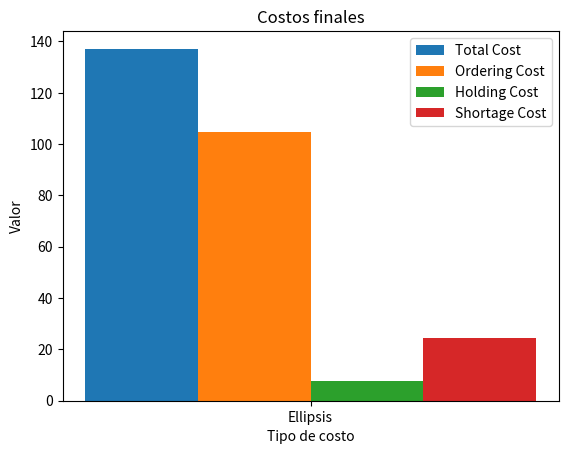
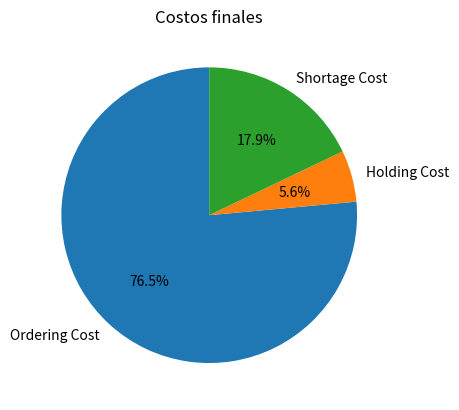
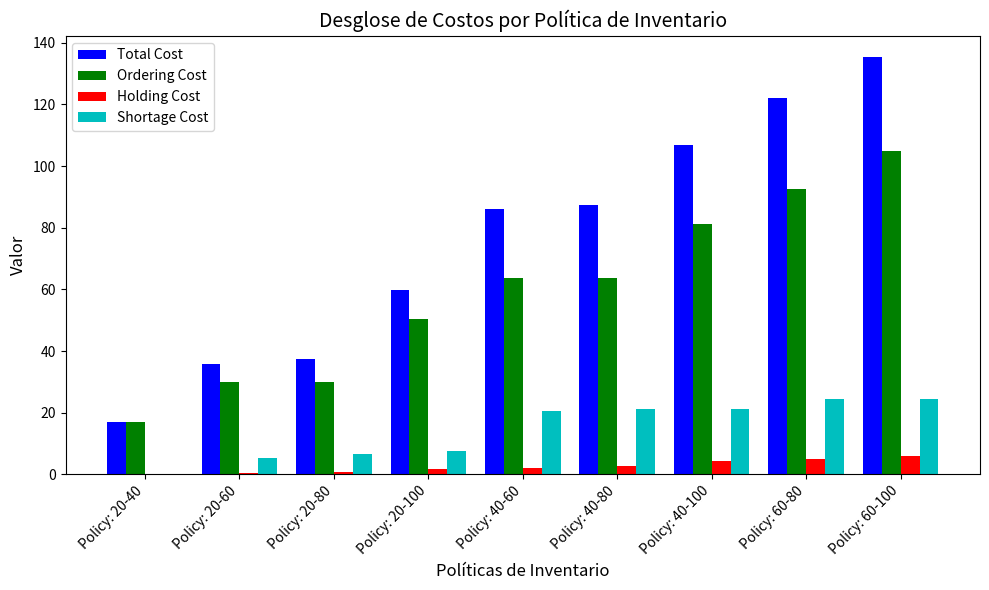
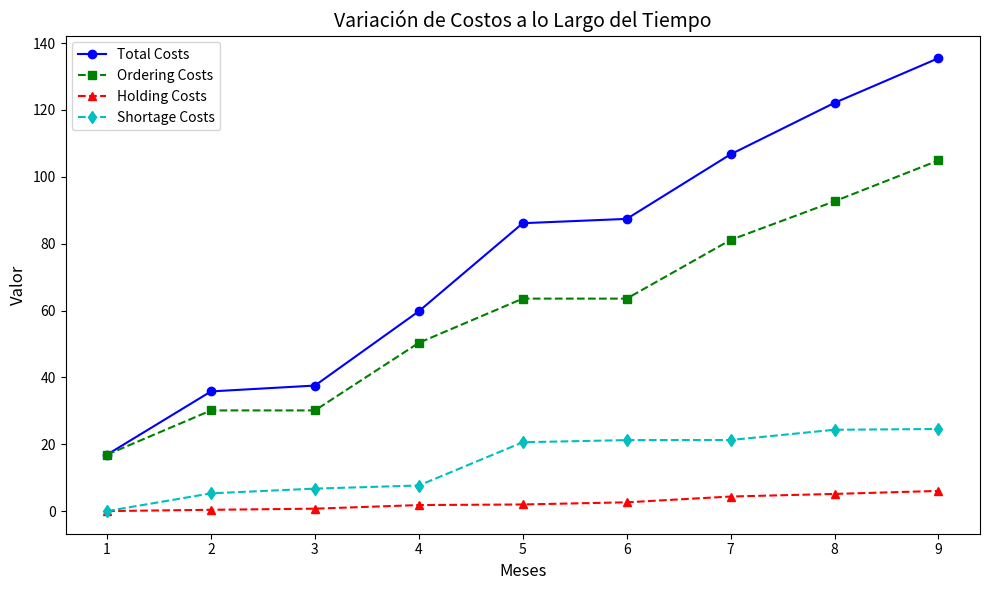

The script that saved these images, in order:
import numpy as np
import random
import matplotlib.pyplot as plt

# Integer variables
amount = 0 
max_inventory = 0
initial_inv_level = 0
inv_level = 0
next_event_type = 0
num_events = 0
num_months = 0
num_values_demand = 0
min_inventory = 0
# Float variables
area_holding = 0.0
area_shortage = 0.0
holding_cost = 0.0
incremental_cost = 0.0
maxlag = 0.0
mean_interdemand = 0.0
minlag = 0.0
setup_cost = 0.0
shortage_cost = 0.0
sim_time = 0.0
time_last_event = 0.0
time_next_event = [0.0] * 5
total_ordering_cost = 0.0
#costos finales con todas las corridas
final_tot = 0.0
final_holding = 0.0
final_shortage = 0.0
final_ordering = 0.0
# Lists
prob_distrib_demand = []
#costos por cada corrida
total_costs = []
ordering_costs = []
holding_costs = []
shortage_costs = []
#costos por politica o mes
tot_per_pol = []
ord_per_pol = []
hold_per_pol = []
short_per_pol = []


def expon(mean):
    return np.random.exponential(mean)

def uniform(a, b):
    # Función de generación de una variable uniforme. Devuelve una variable aleatoria U(a, b)
    return np.random.uniform(a, b)

def random_integer(prob_distrib):
    valores = [0,1,2,3,4]
    return random.choices(valores, prob_distrib)[0]


def timing():
    global sim_time, next_event_type, time_next_event, num_events
    # Determina el siguiente tipo de evento y avanza el reloj de simulación
    min_time_next_event = 1.0e+30
    next_event_type = 0

    for i in range(1, num_events + 1):
        if time_next_event[i] < min_time_next_event:
            min_time_next_event = time_next_event[i]
            next_event_type = i

    # if next_event_type == 0:
    #     print("Event list empty at time {}".format(sim_time))
    #     exit(1)
    sim_time = min_time_next_event
    

def initailize():
    global sim_time, inv_level, time_last_event, total_ordering_cost, area_holding, area_shortage, time_next_event
    global final_tot, final_holding, final_shortage, final_ordering, num_months
    
    # Inicializa el reloj de simulación
    sim_time = 0.0

    # Inicializa las variables de estado
    inv_level = initial_inv_level
    time_last_event = 0.0

    # Inicializa los contadores estadísticos
    total_ordering_cost = 0.0
    area_holding = 0.0
    area_shortage = 0.0

    # Inicializa la lista de eventos. Como no hay pedidos pendientes, el evento de llegada 
    # del pedido se elimina de la consideración
    time_next_event[1] = 1.0e+30 #Tiempo grande porque no hay pedidos pendientes
    time_next_event[2] = sim_time + expon(mean_interdemand)
    time_next_event[3] = num_months
    time_next_event[4] = 0.0

def orden_arrival(): 
    global inv_level, time_next_event
    inv_level += amount
    time_next_event[1] = 1.0e+30 #Tiempo grande porque ya recibio el pedido

def demand():
    global inv_level, time_next_event
    inv_level -= random_integer(prob_distrib_demand)

    # Programa la hora de la siguiente demanda
    time_next_event[2] = sim_time + expon(mean_interdemand)

def evaluate():
    global inv_level, amount, total_ordering_cost, time_next_event, sim_time, min_inventory, max_inventory, setup_cost, incremental_cost, minlag, maxlag
    global area_holding, area_shortage, num_months, holding_cost, shortage_cost
    if inv_level < min_inventory: 
        amount = max_inventory - inv_level
        total_ordering_cost += setup_cost + amount * incremental_cost
        
        time_next_event[1] = sim_time + uniform(minlag, maxlag)


    # Calcula y devuelve estimaciones de medidas deseadas de rendimiento.
    avg_holding_cost = holding_cost * area_holding / num_months
    avg_shortage_cost = shortage_cost * area_shortage / num_months
    avg_ordering_cost = total_ordering_cost / num_months
    
    tot_per_pol.append(avg_holding_cost + avg_shortage_cost + avg_ordering_cost)
    ord_per_pol.append(avg_ordering_cost)
    hold_per_pol.append(avg_holding_cost)
    short_per_pol.append(avg_shortage_cost)
    time_next_event[4] = sim_time + 1.0 # Programa el evento de evaluación

def report():
    global area_holding, area_shortage, total_ordering_cost, num_months, min_inventory, max_inventory, holding_cost, shortage_cost
    global final_tot, final_holding, final_shortage, final_ordering
    global total_costs, ordering_costs, holding_costs, shortage_costs
    global tot_per_pol, ord_per_pol, hold_per_pol, short_per_pol
    # Calcula y devuelve estimaciones de medidas deseadas de rendimiento.
    avg_holding_cost = holding_cost * area_holding / num_months
    avg_shortage_cost = shortage_cost * area_shortage / num_months
    avg_ordering_cost = total_ordering_cost / num_months
    # Suma el acumulado total
    final_tot += avg_holding_cost + avg_shortage_cost + avg_ordering_cost
    final_holding += avg_holding_cost
    final_shortage += avg_shortage_cost
    final_ordering += avg_ordering_cost

    total_costs.append(avg_holding_cost + avg_shortage_cost + avg_ordering_cost)
    ordering_costs.append(avg_ordering_cost)
    holding_costs.append(avg_holding_cost)
    shortage_costs.append(avg_shortage_cost)
    print("\n\n{:<15}{:<15}{:<15}{:<15}{:<15}".format(
        "Min/Max Inv", "Total Cost", "Order Cost", "Hold Cost", "Short Cost"))
    print("\n\n({}, {}){:>15.2f}{:>15.2f}{:>15.2f}{:>15.2f}".format(
        min_inventory, max_inventory, avg_ordering_cost + avg_holding_cost + avg_shortage_cost,
        avg_ordering_cost, avg_holding_cost, avg_shortage_cost))


def update_time_avg_status():
    global sim_time, time_last_event, inv_level, area_shortage, area_holding
    # Calcula el tiempo desde el último evento y actualiza el tiempo del último evento
    time_since_last_event = sim_time - time_last_event
    time_last_event = sim_time

    # Determina el estado del nivel del inventario durante el intervalo anterior
    # Si el nivel del inventario durante el intervalo anterior era negativo, se actualiza area_shortage
    # Si era positivo, se actualiza area_holding
    # Si era cero no se actualiza nada
    if inv_level < 0:
        area_shortage -= inv_level * time_since_last_event
    elif inv_level > 0:
        area_holding += inv_level * time_since_last_event

def cost_graphs(total_costs, ordering_costs, holding_costs, shortage_costs, min_inventories, max_inventories):
    
    policies = []

    for small, big in zip(min_inventories, max_inventories):
        policy = f"Policy: {small}-{big}"
        policies.append(policy)
        policies = [...]

    # Configuración de la gráfica de barras
    x = range(len(policies))
    width = 0.2              # Ancho de las barras

    # Creación de la figura y los ejes
    fig, ax = plt.subplots()

    # Creación de las barras para cada tipo de costo
    bar1 = ax.bar(x, total_costs, width, label='Total Cost')
    bar2 = ax.bar([i + width for i in x], ordering_costs, width, label='Ordering Cost')
    bar3 = ax.bar([i + 2*width for i in x], holding_costs, width, label='Holding Cost')
    bar4 = ax.bar([i + 3*width for i in x], shortage_costs, width, label='Shortage Cost')

    # Etiquetas de los ejes y título de la gráfica
    ax.set_xlabel('Tipo de costo')
    ax.set_ylabel('Valor')
    ax.set_title('Costos finales')
    ax.set_xticks([i + 1.5*width for i in x])
    ax.set_xticklabels(policies)

    # Leyenda de la gráfica
    ax.legend()
    # Mostrar la gráfica
    plt.show()

def cost_pie_chart(ordering_costs, holding_costs, shortage_costs, min_inventories, max_inventories):
    
    policies = []

    for small, big in zip(min_inventories, max_inventories):
        policy = f"Policy: {small}-{big}"
        policies.append(policy)
        policies = [...]

    # Creación de la figura y los ejes
    fig, ax = plt.subplots()

    # Creación del gráfico de torta
    labels = ['Ordering Cost', 'Holding Cost', 'Shortage Cost']
    sizes = [ordering_costs, holding_costs, shortage_costs]
    ax.pie(sizes, labels=labels, autopct='%1.1f%%', startangle=90)

    # Título de la gráfica
    ax.set_title('Costos finales')

    # Mostrar la gráfica
    plt.show()

def cost_per_policy_graphs(tot_per_pol, ord_per_pol, hold_per_pol, short_per_pol, min_inventories, max_inventories):
    """
    Crea una gráfica de barras que muestra el desglose de costos por políticas de inventario.
    :param tot_per_pol: Lista de costos totales por política.
    :param ord_per_pol: Lista de costos de pedido por política.
    :param hold_per_pol: Lista de costos de mantenimiento por política.
    :param short_per_pol: Lista de costos de escasez por política.
    :param min_inventories: Lista de valores 'small' para cada política.
    :param max_inventories: Lista de valores 'big' para cada política.
    """
  
    # Crear etiquetas de políticas
    policies = [f"Policy: {small}-{big}" for small, big in zip(min_inventories, max_inventories)]

    # Configuración de la gráfica de barras
    x = np.arange(len(policies))
    width = 0.2  # Ancho de las barras

    # Creación de la figura y los ejes
    fig, ax = plt.subplots(figsize=(10, 6))

    # Creación de las barras para cada tipo de costo
    bar1 = ax.bar(x - 1.5*width, tot_per_pol, width, label='Total Cost', color='b')
    bar2 = ax.bar(x - 0.5*width, ord_per_pol, width, label='Ordering Cost', color='g')
    bar3 = ax.bar(x + 0.5*width, hold_per_pol, width, label='Holding Cost', color='r')
    bar4 = ax.bar(x + 1.5*width, short_per_pol, width, label='Shortage Cost', color='c')

    # Etiquetas de los ejes y título de la gráfica
    ax.set_xlabel('Políticas de Inventario', fontsize=12)
    ax.set_ylabel('Valor', fontsize=12)
    ax.set_title('Desglose de Costos por Política de Inventario', fontsize=14)
    ax.set_xticks(x)
    ax.set_xticklabels(policies, rotation=45, ha='right')

    # Leyenda de la gráfica
    ax.legend()

    # Ajuste de diseño
    fig.tight_layout()

    # Mostrar la gráfica
    plt.show()

def time_cost_graphs(months, total_costs, ordering_costs, holding_costs, shortage_costs):
    """
    Crea una gráfica de líneas que muestra la variación de costos a lo largo del tiempo.

    :param months: Número de meses.
    :param total_costs: Lista de costos totales por mes.
    :param ordering_costs: Lista de costos de pedido por mes.
    :param holding_costs: Lista de costos de mantenimiento por mes.
    :param shortage_costs: Lista de costos de escasez por mes.
    """
    
    # Crear el rango de meses
    x = np.arange(1, months + 1)

    # Configuración de la gráfica
    plt.figure(figsize=(10, 6))
    plt.plot(x, total_costs, marker='o', linestyle='-', label='Total Costs', color='b')
    plt.plot(x, ordering_costs, marker='s', linestyle='--', label='Ordering Costs', color='g')
    plt.plot(x, holding_costs, marker='^', linestyle='--', label='Holding Costs', color='r')
    plt.plot(x, shortage_costs, marker='d', linestyle='--', label='Shortage Costs', color='c')

    # Etiquetas de los ejes y título de la gráfica
    plt.xlabel('Meses', fontsize=12)
    plt.ylabel('Valor', fontsize=12)
    plt.title('Variación de Costos a lo Largo del Tiempo', fontsize=14)

    # Leyenda de la gráfica
    plt.legend()

    # Ajuste de diseño
    plt.tight_layout()

    # Mostrar la gráfica
    plt.show()


def main():
    global k, prob_distrib_demand, num_events, num_policies, min_inventory, max_inventory, num_months, num_values_demand, mean_interdemand, setup_cost, incremental_cost, holding_cost, shortage_cost, minlag, maxlag, min_inventories, max_inventories
    global total_costs, ordering_costs, holding_costs, shortage_costs
    # Ingreso de los parámetros de entrada
    # initial_inv_level = float(input("Ingrese el valor de initial_inv_level: "))
    # num_months = float(input("Ingrese el valor de num_months: "))
    # num_policies = float(input("Ingrese el valor de num_policies: "))
    # num_values_demand = float(input("Ingrese el valor de num_values_demand: "))
    # mean_interdemand = float(input("Ingrese el valor de mean_interdemand: "))
    # setup_cost = float(input("Ingrese el valor de setup_cost: "))
    # incremental_cost = float(input("Ingrese el valor de incremental_cost: "))
    # holding_cost = float(input("Ingrese el valor de holding_cost: "))
    # shortage_cost = float(input("Ingrese el valor de shortage_cost: "))
    # minlag = float(input("Ingrese el valor de minlag: "))
    # maxlag = float(input("Ingrese el valor de maxlag: "))

    # Valores de ejemplo del libro:
    initial_inv_level, num_months, num_policies, num_values_demand, mean_interdemand, setup_cost, incremental_cost, holding_cost, shortage_cost, minlag, maxlag = 60, 9, 9, 4, 0.10, 32, 3, 1, 5, 0.5, 1

    # Parámetros de "min_inventory" y "max_inventory" del libro
    num_events = 4
    k = 0
    min_inventories = [20, 20, 20, 20, 40, 40, 40, 60, 60]
    max_inventories = [40, 60, 80, 100, 60, 80, 100, 80, 100]



    prob_distrib_demand = [0.0] * (int(num_values_demand) + 1)
    # for i in range(1, int(num_values_demand) + 1):
    #     prob_distrib_demand[i] = float(input("Ingrese el valor de prob_distrib_demand en {}: ".format(i))) # Se ingresan las probabilidades de que la demanda sea de i unidades
    prob_distrib_demand[1] = 0.16666666666666666
    prob_distrib_demand[2] = 0.3333333333333333
    prob_distrib_demand[3] = 0.3333333333333333
    prob_distrib_demand[4] = 0.16666666666666666
    # Corre la simulación variando la política de inventario

    for i in range(1, int(num_policies) + 1):

        # Lee la política de inventario e inicializa la simulación
        min_inventory = min_inventories[k]
        max_inventory = max_inventories[k]
        initailize()

        while(next_event_type != 3):
            timing()
            update_time_avg_status()
            if(next_event_type == 1):
                orden_arrival()
            elif(next_event_type == 2):           
                demand()
            elif(next_event_type == 4):
                evaluate()
            else:
                report()
        k += 1
    
    print("\n\n" + "\033[4m" + "Final costs" + "\033[0m")
    print("Total cost:", round(final_tot, 2))
    print("Ordering cost:", round(final_ordering, 2))
    print("Holding cost:", round(final_holding, 2))
    print("Shortage cost:", round(final_shortage, 2))
    cost_graphs(final_tot, final_ordering, final_holding, final_shortage, min_inventories, max_inventories)
    cost_pie_chart(final_ordering, final_holding, final_shortage, min_inventories, max_inventories)
    cost_per_policy_graphs(tot_per_pol, ord_per_pol, hold_per_pol, short_per_pol, min_inventories, max_inventories)  
    time_cost_graphs(num_months,tot_per_pol, ord_per_pol, hold_per_pol, short_per_pol)    
main()
